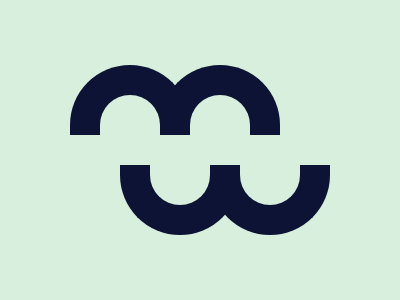

Reproduce this picture with HTML and CSS.

<p><p a>
<style>
  *{
    background: #D8EFDD;
  }
  p{
    width: 60;
    height: 40;
    border: solid #0D1335;
    border-width: 30 30 0;
    border-radius: 99px 99px 0 0;
    margin: 65 62;
    -webkit-box-reflect: right -30px;
  }
  [a]{
    scale: -1;
    margin: -35 202;
  }